Run: headless pygame with SDL's dummy video driver; simulated clock (each Clock.tick advances the game by its frame time, no real sleeping); random seed 0; keys injected as events and as key.get_pressed() state; mouse plan: one left click at the window centre at the start of phase 2, then a move to the lower-right quarter at the start of phase 3.
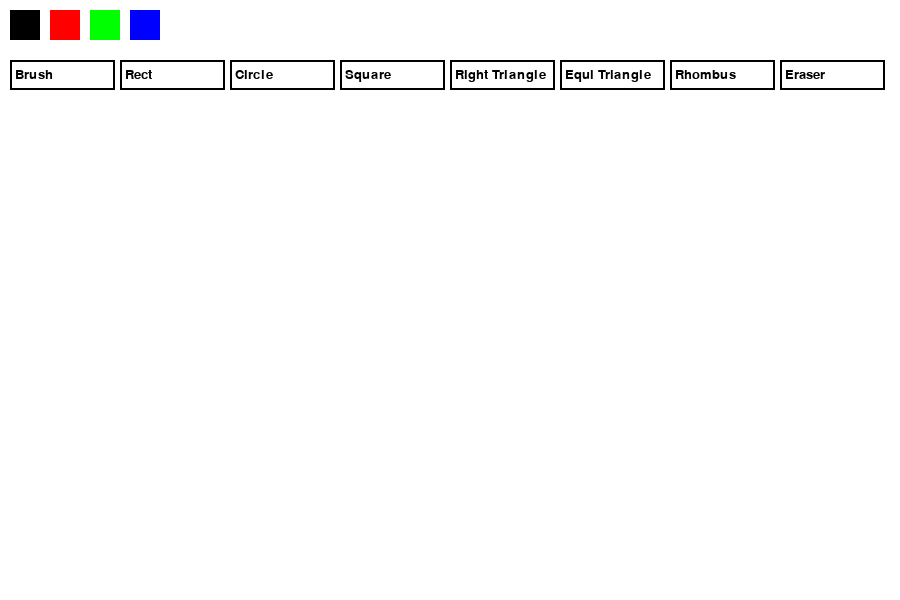
Frame 1 of 4 · flips 1–60 · no input
Frame 2 of 4 · flips 61–180 · clicked the window centre · tapped SPACE, RETURN · held RIGHT (→), D · screen unchanged from frame 1, image omitted
Frame 3 of 4 · flips 181–300 · moved the mouse to the lower-right quarter · held DOWN (↓), S · screen unchanged from frame 2, image omitted
Frame 4 of 4 · flips 301–420 · held LEFT (←), A, UP (↑), W · screen unchanged from frame 3, image omitted

The pygame program that drew these frames:

import pygame
import math
pygame.init()

width, height = 900,600
screen = pygame.display.set_mode((width, height))
pygame.display.set_caption("Paint Game")

clock = pygame.time.Clock()

white = (255, 255, 255)
black = (0, 0, 0)
red = (255, 0, 0)
green = (0, 255, 0)
blue = (0, 0, 255)

colors = [black, red, green, blue]

current_color = black
tool = "brush"

drawing = False
start_pos = (0,0)

screen.fill(white)

def draw_ui():
    for i, color in enumerate(colors):
        pygame.draw.rect(screen, color, (10 + i*40, 10, 30, 30))

    for i in range(8):
        pygame.draw.rect(screen, black, (10 + i*110, 60, 105, 30), 2)
    
    font = pygame.font.Font(None, 20)
    labels = ["Brush", "Rect", "Circle", "Square", "Right Triangle", "Equi Triangle", "Rhombus", "Eraser"]
    for i, label in enumerate(labels):
        screen.blit(font.render(label, True, black), (15 + i*110, 68))
    
canvas = pygame.Surface((width, height))
canvas.fill(white)

running = True

while running:
    clock.tick(60)
    
    for event in pygame.event.get():
        if event.type == pygame.QUIT:
            running = False
            
        if event.type == pygame.MOUSEBUTTONDOWN:
            x,y = event.pos
            
            for i, color in enumerate(colors):
                if pygame.Rect(10 + i*40, 10, 30, 30).collidepoint(x,y):
                    current_color = color
            if pygame.Rect(10,60,105,30).collidepoint(x,y): tool = "brush"
            if pygame.Rect(120,60,105,30).collidepoint(x,y): tool = "rect"
            if pygame.Rect(230,60,105,30).collidepoint(x,y): tool = "circle"
            if pygame.Rect(340,60,105,30).collidepoint(x,y): tool = "square"
            if pygame.Rect(450,60,105,30).collidepoint(x,y): tool = "right triangle"
            if pygame.Rect(560,60,105,30).collidepoint(x,y): tool = "equilateral triangle"
            if pygame.Rect(670,60,105,30).collidepoint(x,y): tool = "rhombus"
            if pygame.Rect(780,60,105,30).collidepoint(x,y): tool = "eraser"
                
            drawing = True
            start_pos = event.pos 
        if event.type == pygame.MOUSEBUTTONUP:
            drawing = False
            end_pos = event.pos
            
            if tool == "rect":
                rect = pygame.Rect(start_pos,(end_pos[0]-start_pos[0], end_pos[1]-start_pos[1]))
                pygame.draw.rect(canvas, current_color, rect, 2)
                
            if tool == "circle":
                radius = int(((end_pos[0] - start_pos[0])**2 + (end_pos[1] - start_pos[1])**2)**0.5)
                pygame.draw.circle(canvas,current_color, start_pos, radius, 2)

            if tool == "square":
                dx = end_pos[0] - start_pos[0]
                dy = end_pos[1] - start_pos[1]

                side = max(abs(dx), abs(dy))

                rect = pygame.Rect(start_pos[0], start_pos[1], side, side)
                pygame.draw.rect(canvas, current_color, rect, 2)

            if tool == "right triangle":
                points = [start_pos, end_pos, (start_pos[0], end_pos[1])]
                pygame.draw.polygon(canvas, current_color, points, 2)

            if tool == "equilateral triangle":
                side = math.sqrt((end_pos[0] - start_pos[0])**2 + (end_pos[1] - start_pos[1])**2)
                h = (side * math.sqrt(3)) / 2
                points = [start_pos, (start_pos[0] - side/2, start_pos[1] + h), (start_pos[0] + side/2, start_pos[1] + h)]
                pygame.draw.polygon(canvas, current_color, points, 2)

            if tool == "rhombus":
                x1, y1 = start_pos
                x2, y2 = end_pos

                mid_x = (x1 + x2) / 2
                mid_y = (y1 + y2) / 2

                points = [
                 (mid_x, y1),  
                 (x2, mid_y),  
                 (mid_x, y2),  
                 (x1, mid_y)   
    ]
                pygame.draw.polygon(canvas, current_color, points, 2)
                
                
        if event.type == pygame.MOUSEMOTION and drawing:
            if tool == "brush":
                pygame.draw.circle(canvas, current_color, event.pos, 5)
            if tool == "eraser":
                pygame.draw.circle(canvas, white, event.pos, 10)
                
    screen.fill(white)
    screen.blit(canvas, (0,0))
    draw_ui()
    
    pygame.display.update()
    
pygame.quit()

                
                
